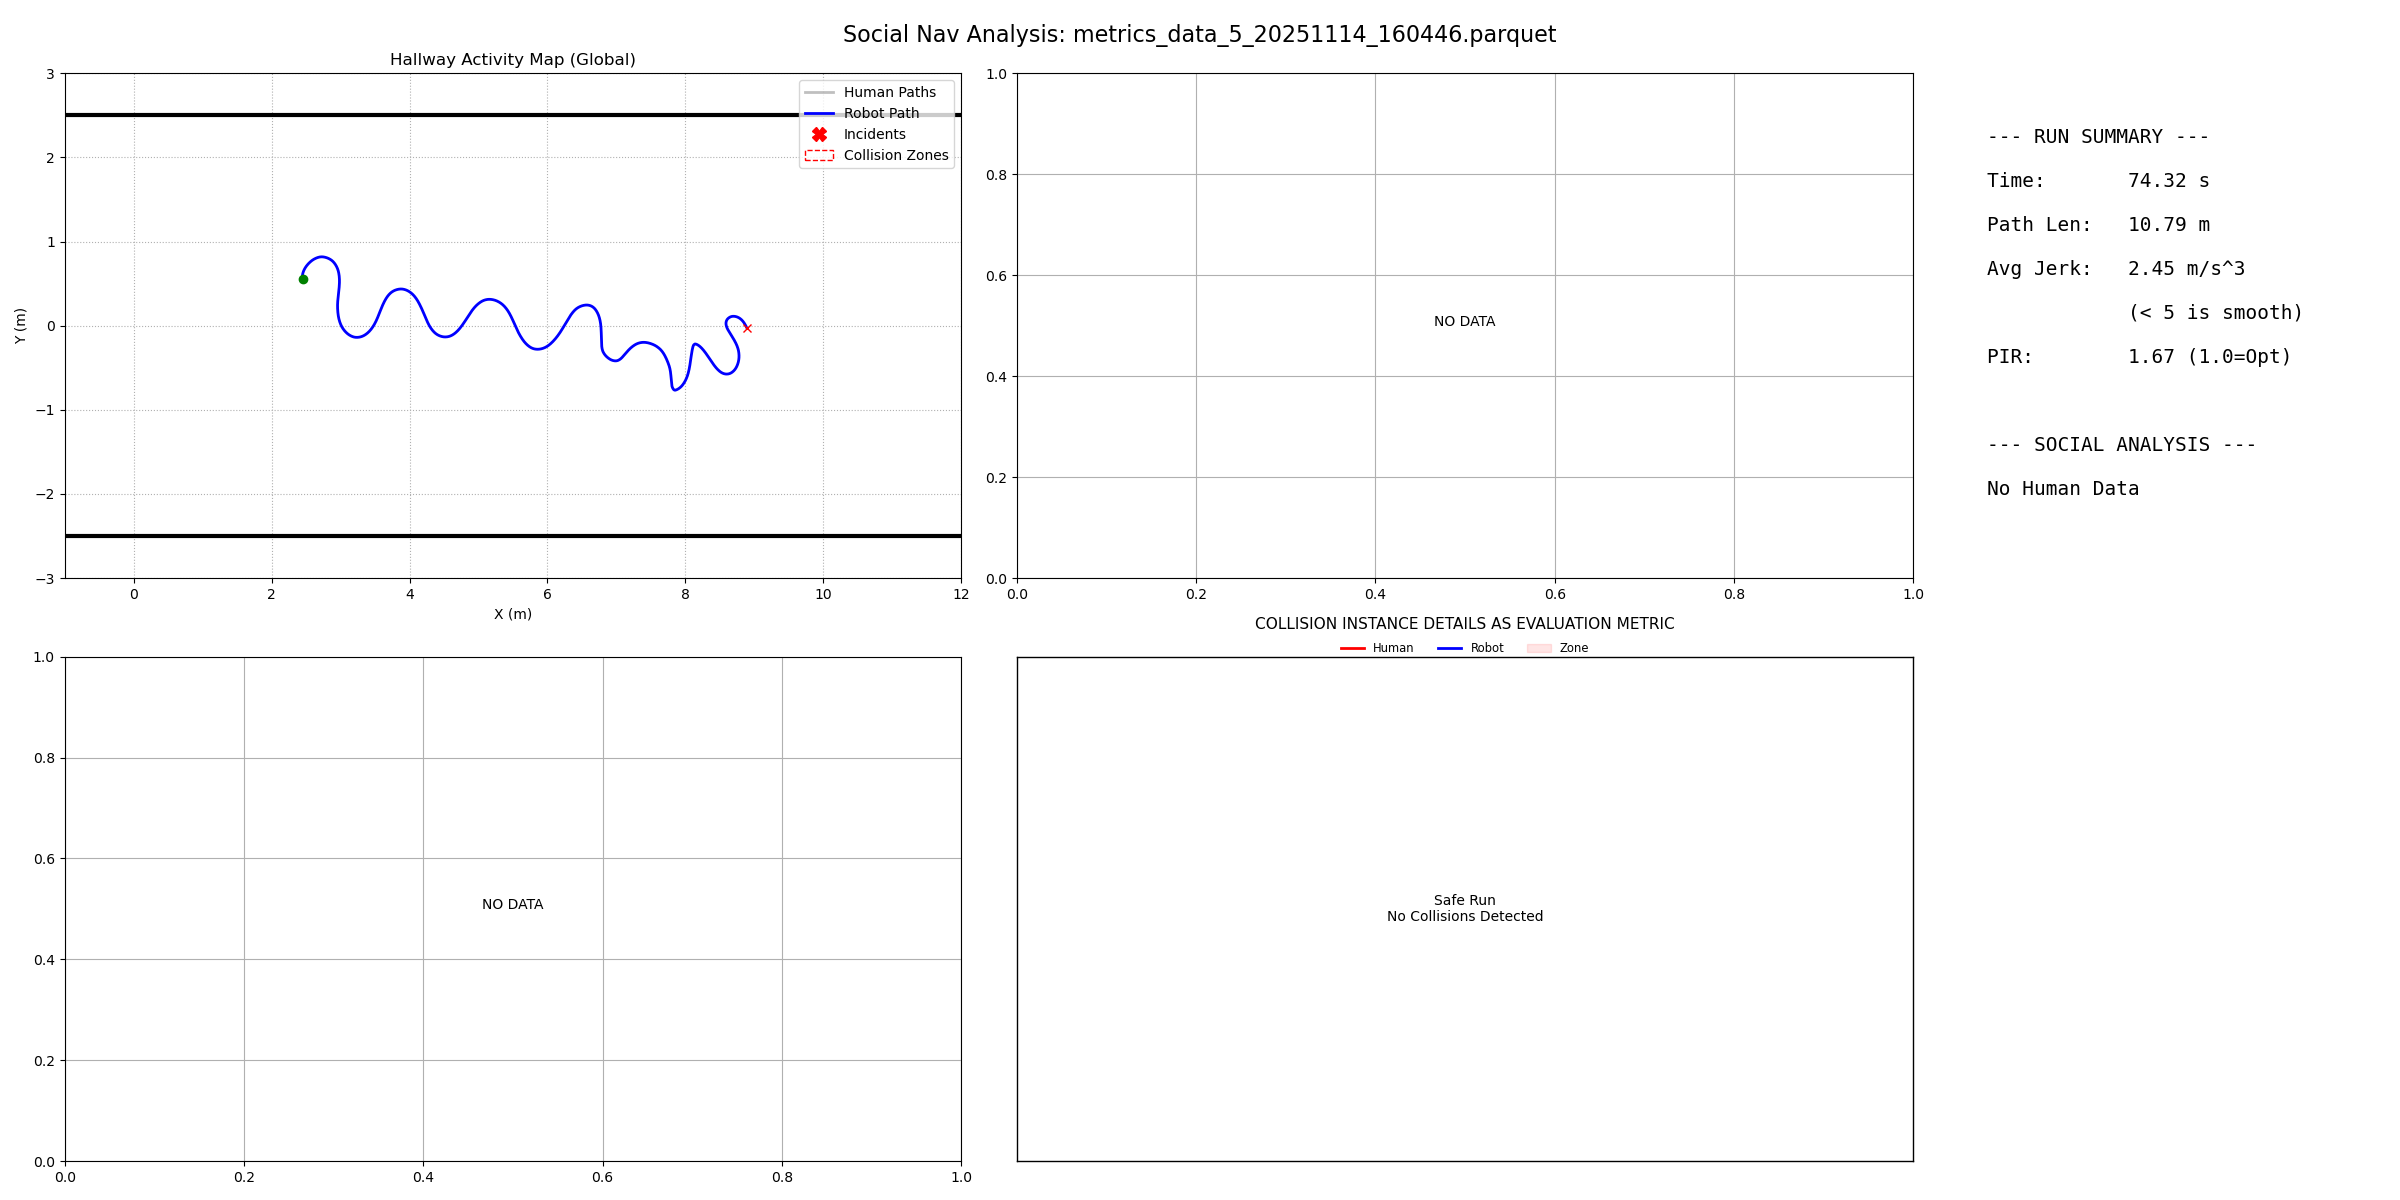

Source data for this figure (header and first rows):
filename, duration, path_length, pir, avg_jerk, min_human_dist, safety_margin, min_ttc, intrusion_count, passing_preference, politeness_slope, politeness_status
metrics_data_5_20251114_160446.parquet, 74.32, 10.79, 1.668, 2.45, -1, -99, 999, 0, N/A, 0.0, N/A
